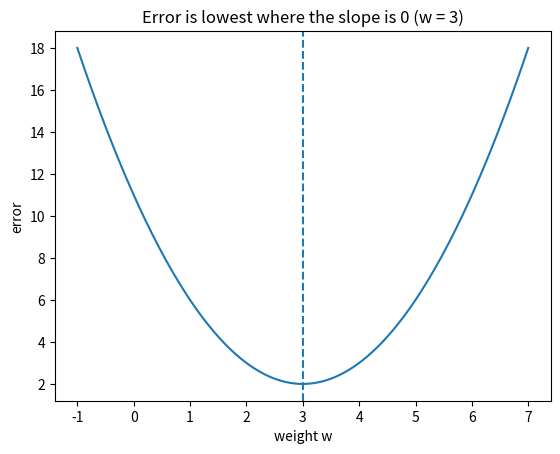

Recreate this plot in Python.
def f(x):
    return x ** 2

def derivative(func, x, h=1e-6):
    return (func(x + h) - func(x)) / h

for x in [-2, 0, 1, 3]:
    print(x, round(derivative(f, x), 3))

import numpy as np
import matplotlib.pyplot as plt

def error(w):
    return (w - 3) ** 2 + 2

ws = np.linspace(-1, 7, 200)
plt.plot(ws, error(ws))
plt.axvline(3, linestyle="--")
plt.title("Error is lowest where the slope is 0 (w = 3)")
plt.xlabel("weight w")
plt.ylabel("error")
plt.show()

for w in [1, 3, 5]:
    print(w, round(derivative(error, w), 2))   # negative, ~0, positive

def error2(w, b):
    return (w - 3) ** 2 + (b + 1) ** 2

w, b, h = 0.0, 0.0, 1e-6
dw = (error2(w + h, b) - error2(w, b)) / h
db = (error2(w, b + h) - error2(w, b)) / h
print(round(dw, 2), round(db, 2))   # about -6 and 2
